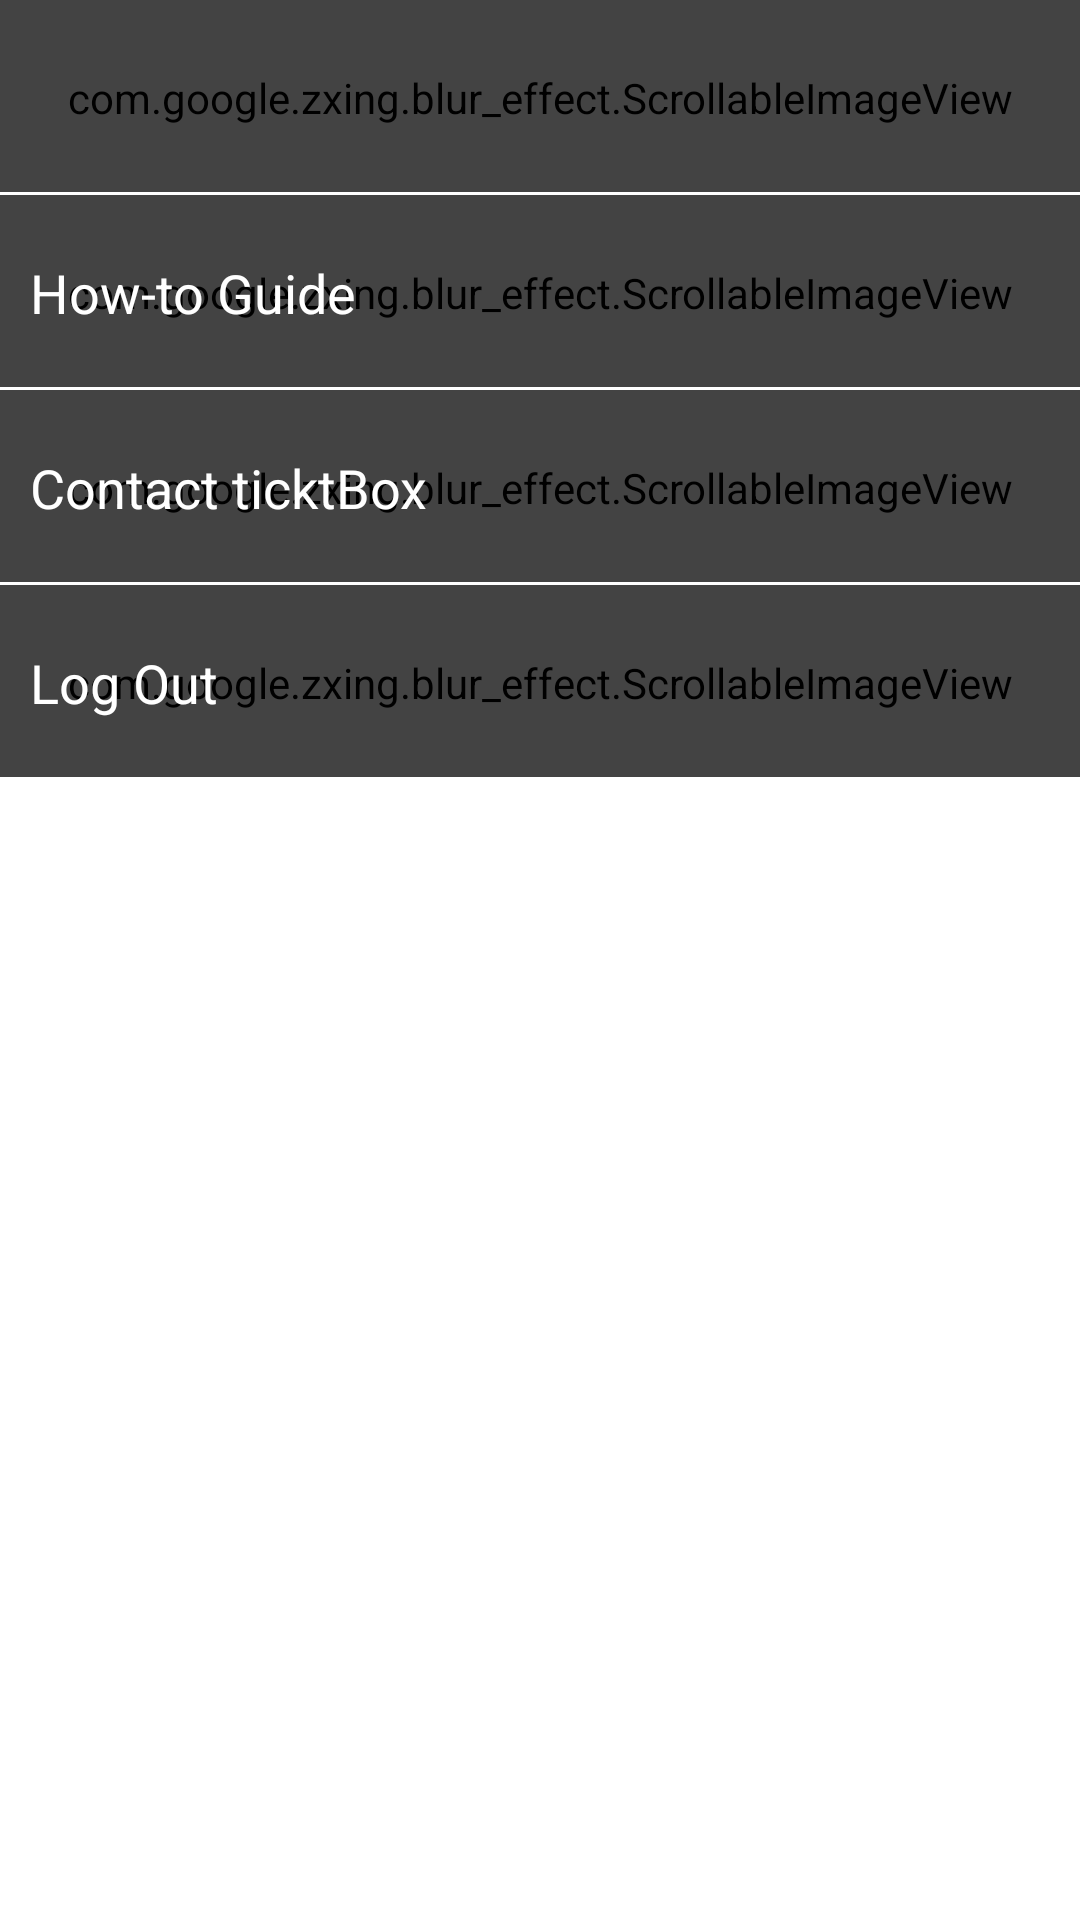

This screen was rendered from an Android layout file. Write that file and the resources it references.
<!-- AndroidManifest.xml: fallback theme Theme.MaterialComponents.DayNight.NoActionBar -->
<!-- res/layout/top_panel_capture.xml -->
<?xml version="1.0" encoding="utf-8"?>
<LinearLayout xmlns:android="http://schemas.android.com/apk/res/android"
    android:orientation="vertical" android:layout_width="match_parent"
    android:layout_height="match_parent">

    <FrameLayout
        android:id="@+id/top_panel_capture_0"
        android:layout_width="match_parent"
        android:layout_height="@dimen/height_actionbar" >

        <com.google.zxing.blur_effect.ScrollableImageView
            android:layout_width="match_parent"
            android:layout_height="@dimen/height_actionbar" />
        <TextView
            android:layout_width="match_parent"
            android:layout_height="match_parent"
            android:background="@color/semi_transparent_black"
            android:gravity="center_vertical"
            android:textSize="18sp"
            android:paddingLeft="10dp"/>

        <View
            android:layout_gravity="bottom"
            android:background="@android:color/white"
            android:layout_width="match_parent"
            android:layout_height="1dp"/>

    </FrameLayout>

    <FrameLayout
        android:id="@+id/top_panel_capture_1"
        android:tag="how_to"
        android:layout_width="match_parent"
        android:layout_height="@dimen/height_actionbar" >

        <com.google.zxing.blur_effect.ScrollableImageView
            android:layout_width="match_parent"
            android:layout_height="@dimen/height_actionbar" />
        <TextView
            android:text="How-to Guide"
            android:textColor="@android:color/white"
            android:layout_width="match_parent"
            android:layout_height="match_parent"
            android:background="@color/semi_transparent_black"
            android:gravity="center_vertical"
            android:textSize="18sp"
            android:paddingLeft="10dp"/>
        <View
            android:layout_gravity="bottom"
            android:background="@android:color/white"
            android:layout_width="match_parent"
            android:layout_height="1dp"/>

    </FrameLayout>

    <FrameLayout
        android:id="@+id/top_panel_capture_2"
        android:tag="contact"
        android:layout_width="match_parent"
        android:layout_height="@dimen/height_actionbar" >

        <com.google.zxing.blur_effect.ScrollableImageView
            android:layout_width="match_parent"
            android:layout_height="@dimen/height_actionbar" />
        <TextView
            android:text="Contact ticktBox"
            android:textColor="@android:color/white"
            android:layout_width="match_parent"
            android:layout_height="match_parent"
            android:background="@color/semi_transparent_black"
            android:gravity="center_vertical"
            android:textSize="18sp"
            android:paddingLeft="10dp"/>
        <View
            android:layout_gravity="bottom"
            android:background="@android:color/white"
            android:layout_width="match_parent"
            android:layout_height="1dp"/>

    </FrameLayout>

    <FrameLayout
        android:id="@+id/top_panel_capture_3"
        android:tag="log_out"
        android:layout_width="match_parent"
        android:layout_height="@dimen/height_actionbar" >

        <com.google.zxing.blur_effect.ScrollableImageView
            android:id="@+id/blurred_image_header"
            android:layout_width="match_parent"
            android:layout_height="@dimen/height_actionbar" />
        <TextView
            android:text="Log Out"
            android:textColor="@android:color/white"
            android:layout_width="match_parent"
            android:layout_height="match_parent"
            android:background="@color/semi_transparent_black"
            android:gravity="center_vertical"
            android:textSize="18sp"
            android:paddingLeft="10dp"/>
        <View
            android:layout_gravity="bottom"
            android:background="@android:color/white"
            android:layout_width="match_parent"
            android:layout_height="1dp"/>

    </FrameLayout>





</LinearLayout>
<!-- resources referenced by this layout -->
<resources>
  <color name="semi_transparent_black">#78000000</color>
  <dimen name="height_actionbar">65dp</dimen>
</resources>
